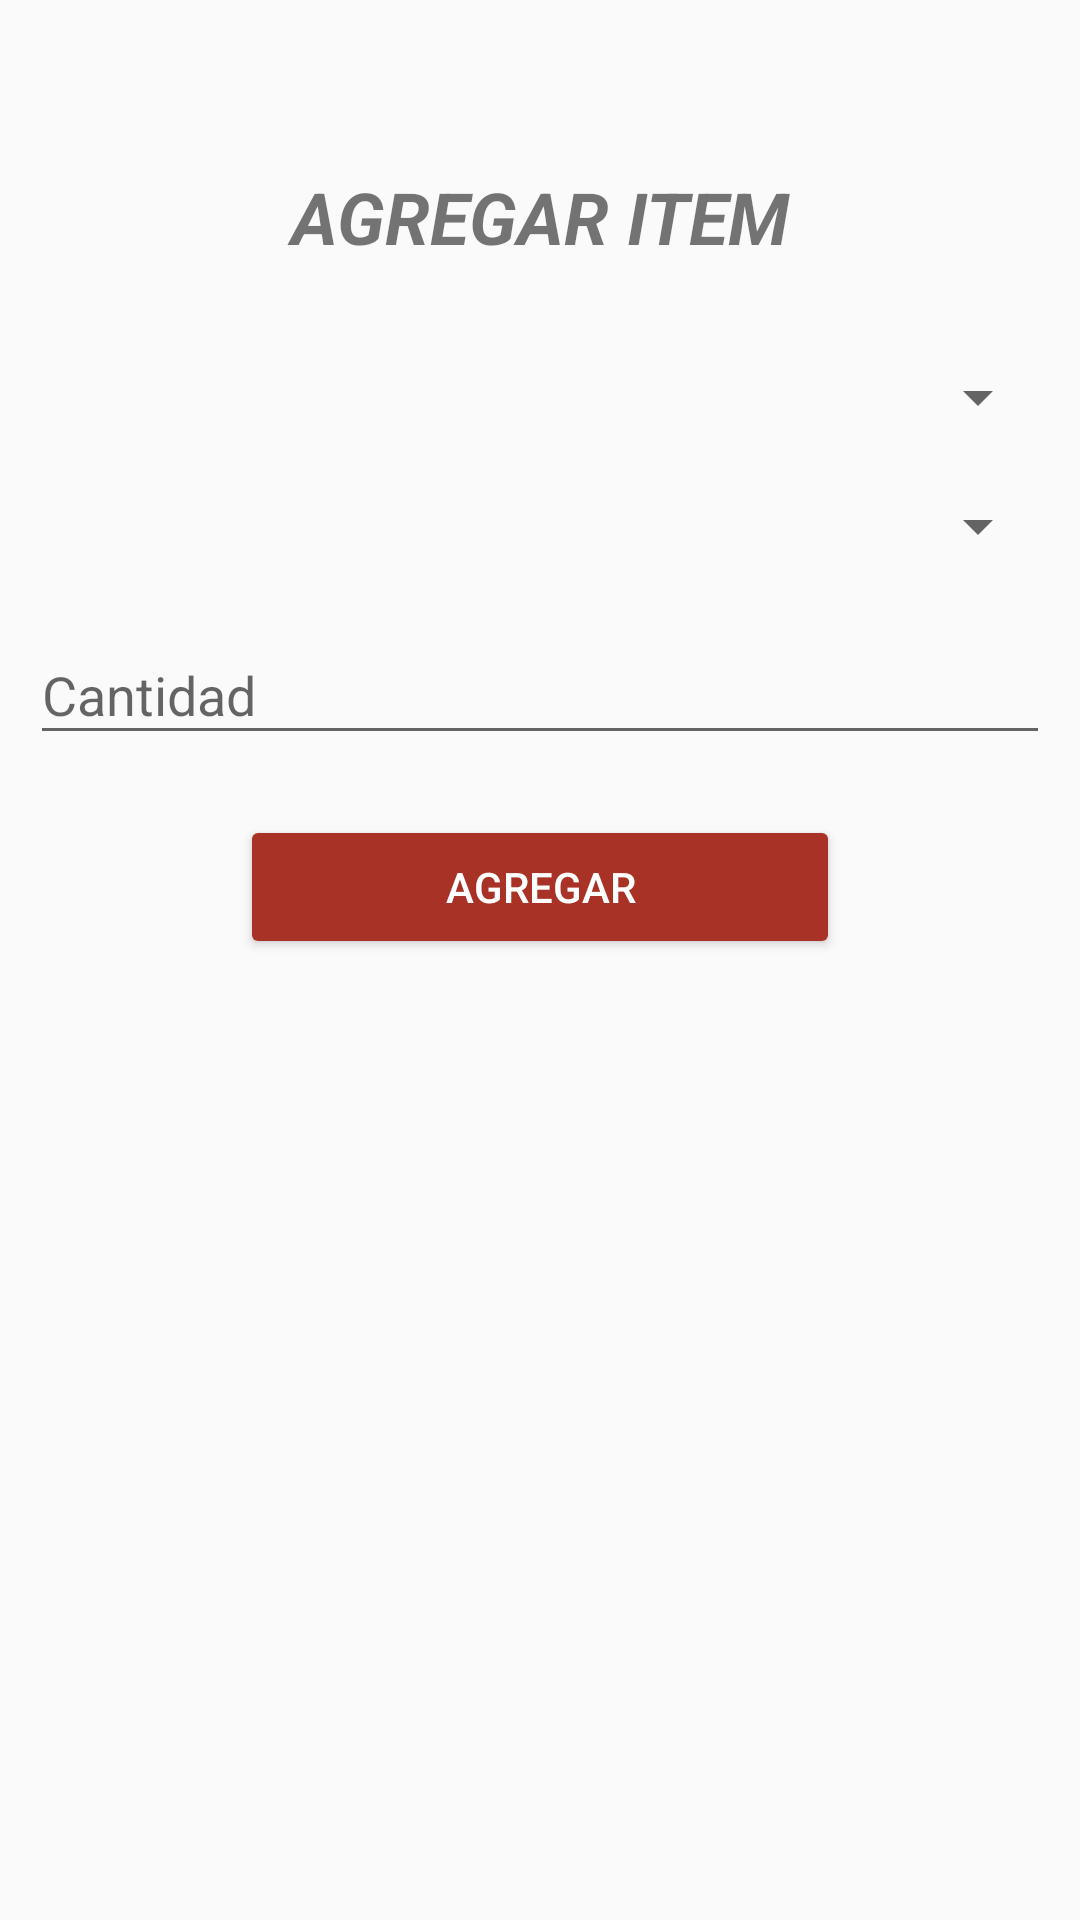

This screen was rendered from an Android layout file. Write that file and the resources it references.
<!-- AndroidManifest.xml: application theme AppTheme -->
<!-- res/layout/activity_agregar_aparato.xml -->
<?xml version="1.0" encoding="utf-8"?>
<LinearLayout xmlns:android="http://schemas.android.com/apk/res/android"
    xmlns:app="http://schemas.android.com/apk/res-auto"
    xmlns:tools="http://schemas.android.com/tools"
    android:layout_width="match_parent"
    android:layout_height="match_parent"
    android:orientation="vertical"
    tools:context="com.example.estan.censodecarga.AgregarAparato">

    <android.support.design.widget.AppBarLayout
        android:id="@+id/appbar"
        android:layout_width="match_parent"
        android:layout_height="56dp"
        android:background="@drawable/encab">

        <android.support.v7.widget.Toolbar
            android:id="@+id/toolbar"
            android:layout_width="match_parent"
            android:layout_height="6dp"
            android:layout_weight="1"></android.support.v7.widget.Toolbar>

    </android.support.design.widget.AppBarLayout>

    <TextView
        android:id="@+id/textView4"
        android:layout_width="match_parent"
        android:layout_height="wrap_content"
        android:layout_marginBottom="25dp"
        android:text="@string/titulo"
        android:textAlignment="center"
        android:textSize="24sp"
        android:textStyle="bold|italic" />

    <Spinner
        android:id="@+id/cmbCategoria"
        android:layout_width="match_parent"
        android:layout_height="38dp"
        android:layout_marginBottom="5dp"
        android:layout_marginLeft="10dp"
        android:layout_marginRight="10dp" />

    <Spinner
        android:id="@+id/cmbItem"
        android:layout_width="match_parent"
        android:layout_height="38dp"
        android:layout_marginBottom="5dp"
        android:layout_marginLeft="10dp"
        android:layout_marginRight="10dp" />

    <android.support.design.widget.TextInputLayout
        android:layout_width="match_parent"
        android:layout_height="wrap_content"
        android:layout_marginLeft="10dp"
        android:layout_marginRight="10dp">

        <EditText
            android:id="@+id/txtCantidad"
            android:layout_width="match_parent"
            android:layout_height="wrap_content"
            android:layout_weight="1"
            android:ems="10"
            android:hint="@string/cantidad"
            android:inputType="number" />
    </android.support.design.widget.TextInputLayout>

    <Button
        android:id="@+id/button"
        style="@style/Widget.AppCompat.Button.Colored"
        android:layout_width="match_parent"
        android:layout_height="wrap_content"
        android:layout_marginLeft="80dp"
        android:layout_marginRight="80dp"
        android:layout_marginTop="20dp"
        android:onClick="agregarAparato"
        android:text="@string/agregar" />

</LinearLayout>
<!-- resources referenced by this layout -->
<resources>
  <string name="agregar">Agregar</string>
  <string name="cantidad">Cantidad</string>
  <string name="titulo">AGREGAR ITEM</string>
  <style name="AppTheme" parent="Theme.AppCompat.Light.DarkActionBar">
          
          <item name="colorPrimary">@color/colorPrimary</item>
          <item name="colorPrimaryDark">@color/colorPrimaryDark</item>
          <item name="colorAccent">@color/colorAccent</item>
  
  
  
      </style>
  <color name="colorPrimary">#607d8b</color>
  <color name="colorPrimaryDark">#455A64</color>
  <color name="colorAccent">#a93226</color>
</resources>
